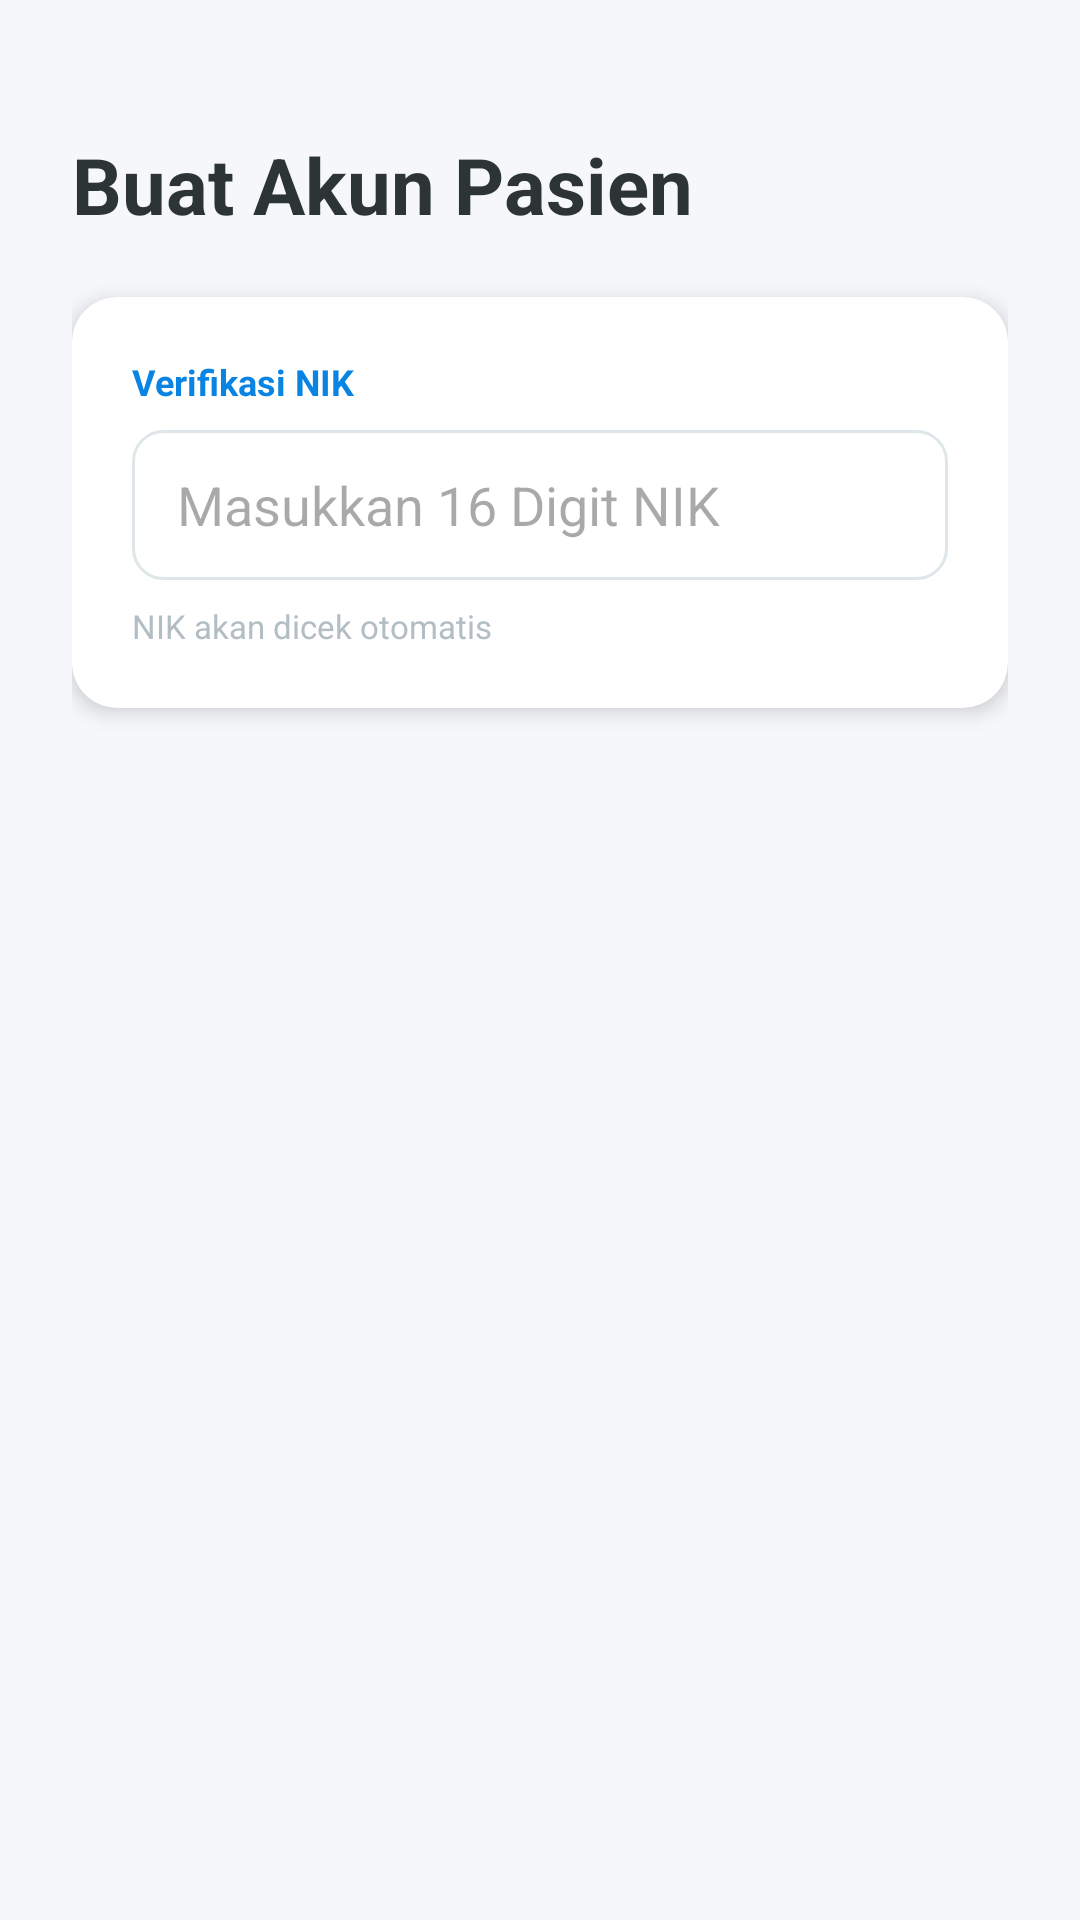

Here is an Android app screen rendered from its layout file. Give the layout XML and the strings, colors and styles it references.
<!-- AndroidManifest.xml: application theme Theme.Klinikku -->
<!-- res/layout/activity_register_pasien.xml -->
<?xml version="1.0" encoding="utf-8"?>
<ScrollView xmlns:android="http://schemas.android.com/apk/res/android"
    xmlns:app="http://schemas.android.com/apk/res-auto"
    android:layout_width="match_parent"
    android:layout_height="match_parent"
    android:background="#F5F7FA">

    <LinearLayout
        android:layout_width="match_parent"
        android:layout_height="wrap_content"
        android:orientation="vertical"
        android:padding="24dp"
        android:animateLayoutChanges="true">

        <TextView
            android:id="@+id/tvTitleRegister"
            android:layout_width="wrap_content"
            android:layout_height="wrap_content"
            android:text="Buat Akun Pasien"
            android:textSize="26sp"
            android:textStyle="bold"
            android:textColor="#2D3436"
            android:layout_marginTop="20dp"/>

        <androidx.cardview.widget.CardView
            android:layout_width="match_parent"
            android:layout_height="wrap_content"
            app:cardCornerRadius="15dp"
            app:cardElevation="4dp"
            android:layout_marginTop="20dp"
            android:layout_marginBottom="20dp">

            <LinearLayout
                android:layout_width="match_parent"
                android:layout_height="wrap_content"
                android:orientation="vertical"
                android:padding="20dp">

                <TextView
                    android:layout_width="wrap_content"
                    android:layout_height="wrap_content"
                    android:text="Verifikasi NIK"
                    android:textStyle="bold"
                    android:textColor="#0984E3"
                    android:textSize="12sp"
                    android:layout_marginBottom="8dp"/>

                <EditText
                    android:id="@+id/etNikPasien"
                    android:layout_width="match_parent"
                    android:layout_height="50dp"
                    android:hint="Masukkan 16 Digit NIK"
                    android:inputType="number"
                    android:maxLength="16"
                    android:background="@drawable/bg_input_field"
                    android:paddingHorizontal="15dp"/>

                <TextView
                    android:id="@+id/tvStatusNik"
                    android:layout_width="match_parent"
                    android:layout_height="wrap_content"
                    android:text="NIK akan dicek otomatis"
                    android:textSize="11sp"
                    android:layout_marginTop="8dp"
                    android:textColor="#B2BEC3"/>
            </LinearLayout>
        </androidx.cardview.widget.CardView>

        <LinearLayout
            android:id="@+id/layoutFormPendaftaran"
            android:layout_width="match_parent"
            android:layout_height="wrap_content"
            android:orientation="vertical"
            android:visibility="gone">

            <androidx.cardview.widget.CardView
                android:layout_width="match_parent"
                android:layout_height="wrap_content"
                app:cardCornerRadius="15dp"
                app:cardElevation="4dp"
                android:layout_marginBottom="25dp">

                <LinearLayout
                    android:layout_width="match_parent"
                    android:layout_height="wrap_content"
                    android:orientation="vertical"
                    android:padding="20dp">

                    <TextView
                        android:layout_width="wrap_content"
                        android:layout_height="wrap_content"
                        android:text="Lengkapi Data Akun"
                        android:textStyle="bold"
                        android:textColor="#00B894"
                        android:layout_marginBottom="15dp"/>

                    <EditText
                        android:id="@+id/etNamaPasien"
                        android:layout_width="match_parent"
                        android:layout_height="50dp"
                        android:enabled="false"
                        android:hint="Nama Lengkap"
                        android:background="@drawable/bg_input_field_disabled"
                        android:paddingHorizontal="15dp"
                        android:layout_marginBottom="12dp"
                        android:textColor="#2D3436"/>

                    <EditText
                        android:id="@+id/etUsernameBaru"
                        android:layout_width="match_parent"
                        android:layout_height="50dp"
                        android:hint="Buat Username"
                        android:background="@drawable/bg_input_field"
                        android:paddingHorizontal="15dp"
                        android:layout_marginBottom="12dp"/>

                    <EditText
                        android:id="@+id/etPasswordBaru"
                        android:layout_width="match_parent"
                        android:layout_height="50dp"
                        android:hint="Buat Password"
                        android:inputType="textPassword"
                        android:background="@drawable/bg_input_field"
                        android:paddingHorizontal="15dp"
                        android:layout_marginBottom="12dp"/>

                    <EditText
                        android:id="@+id/etDomisili"
                        android:layout_width="match_parent"
                        android:layout_height="50dp"
                        android:hint="Alamat Domisili Sekarang"
                        android:background="@drawable/bg_input_field"
                        android:paddingHorizontal="15dp"/>
                </LinearLayout>
            </androidx.cardview.widget.CardView>

            <Button
                android:id="@+id/btnSimpanPasien"
                android:layout_width="match_parent"
                android:layout_height="55dp"
                android:text="DAFTAR SEKARANG"
                android:textStyle="bold"
                android:backgroundTint="#0984E3"
                android:textColor="@color/white"
                app:cornerRadius="12dp"/>
        </LinearLayout>
    </LinearLayout>
</ScrollView>
<!-- resources referenced by this layout -->
<resources>
  <color name="white">#FFFFFFFF</color>
  <!-- drawable bg_input_field (drawable) -->
  <shape xmlns:android="http://schemas.android.com/apk/res/android">
      <solid android:color="#FFFFFF" />
      <stroke android:width="1dp" android:color="#DFE6E9" />
      <corners android:radius="10dp" />
  </shape>
  <!-- drawable bg_input_field_disabled (drawable) -->
  <shape xmlns:android="http://schemas.android.com/apk/res/android">
      <solid android:color="#F1F2F6" />
      <stroke android:width="1dp" android:color="#DFE6E9" />
      <corners android:radius="10dp" />
  </shape>
  <style name="Theme.Klinikku" parent="Base.Theme.Klinikku" />
  <style name="Base.Theme.Klinikku" parent="Theme.Material3.DayNight.NoActionBar">
          <item name="colorPrimary">@color/emerald_green</item>
          <item name="colorOnPrimary">@color/white</item>
          <item name="colorPrimaryContainer">@color/metric_green_bg</item>
          <item name="colorSecondary">@color/deep_blue</item>
          <item name="colorOnSecondary">@color/white</item>
          <item name="colorSurface">@color/card_surface</item>
          <item name="colorOnSurface">@color/text_primary</item>
          <item name="colorOnSurfaceVariant">@color/text_secondary</item>
          <item name="android:colorBackground">@color/bg_light_gray</item>
          <item name="android:statusBarColor">@color/emerald_green</item>
          <item name="android:navigationBarColor">@color/white</item>
      </style>
  <color name="emerald_green">#00B894</color>
  <color name="metric_green_bg">#2600B894</color>
  <color name="deep_blue">#0984E3</color>
  <color name="card_surface">#FFFFFF</color>
  <color name="text_primary">#2D3436</color>
  <color name="text_secondary">#636E72</color>
  <color name="bg_light_gray">#F5F7FA</color>
</resources>
